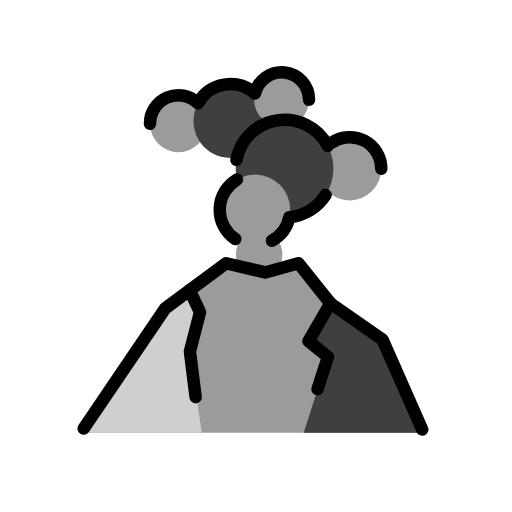
t = 0.00 s
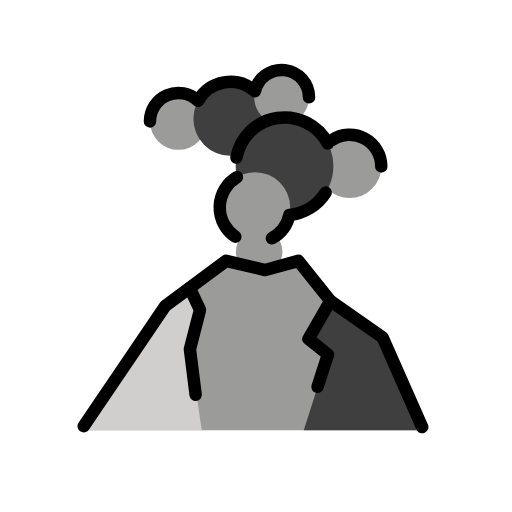
t = 0.48 s
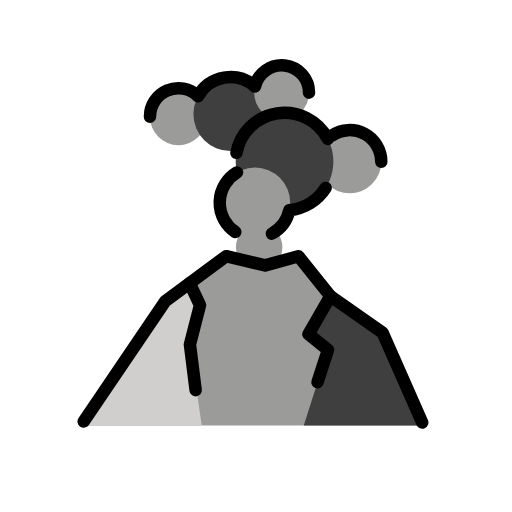
t = 1.43 s
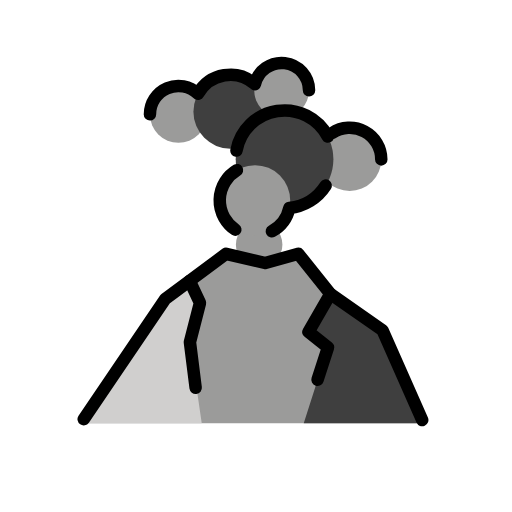
t = 1.90 s
t = 2.38 s: frame unchanged from t = 1.43 s, image omitted
t = 3.33 s: frame unchanged from t = 0.48 s, image omitted

The animated SVG that drew these frames (rendered in a browser with its animation timeline set to each time). Animation: 1 SMIL element (animateTransform=1); one cycle of 3.80 s, repeats indefinitely.

<?xml version='1.0' encoding='utf-8'?>
<svg xmlns="http://www.w3.org/2000/svg" id="emoji" viewBox="-5 -5 82 82" width="200" height="200" role="img">
  <title>OpenMoji: volcano eruption</title><g><g id="color">
    <circle cx="23.5753" cy="14.8168" r="4.5579" fill="#9b9b9a" />
    <circle cx="31.9002" cy="14.393" r="5.9228" fill="#3f3f3f" />
    <circle cx="36.5052" cy="35.6877" r="3.7241" fill="#9b9b9a" />
    <circle cx="51.0004" cy="22.0283" r="5.0643" fill="#9b9b9a" />
    <circle cx="40.1011" cy="10.9712" r="4.3911" fill="#9b9b9a" />
    <circle cx="40.5708" cy="22.0052" r="7.8212" fill="#3f3f3f" />
    <polygon fill="#9b9b9a" points="7.948 64.288 21.46 44.389 31.209 37.155 37.472 38.628 42.788 37.155 47.916 43.567 56.263 49.391 62.819 64.288 7.948 64.288" />
    <polygon fill="#d0cfce" points="7.948 64.288 21.46 44.389 25.377 41.481 27.031 45.012 25.417 51.296 27.31 64.288 7.948 64.288" />
    <polygon fill="#3f3f3f" points="62.819 64.288 43.646 64.288 47.527 52.151 44.411 49.646 47.916 43.567 56.263 49.391 62.819 64.288" />
    <circle cx="35.8352" cy="28.5945" r="5.6425" fill="#9b9b9a" />
  </g>
  <g id="line">
    <polyline fill="none" stroke="#000" stroke-linecap="round" stroke-linejoin="round" stroke-width="2" points="8.406 63.629 21.46 44.389 31.209 37.155 37.472 38.628 42.788 37.155 47.916 43.567 56.263 49.391 62.619 63.779" />
    <polyline fill="none" stroke="#000" stroke-linecap="round" stroke-linejoin="round" stroke-width="2" points="25.377 41.481 27.031 45.012 25.417 51.296 26.333 58.609" />
    <polyline fill="none" stroke="#000" stroke-linecap="round" stroke-linejoin="round" stroke-width="2" points="47.916 43.567 44.411 49.646 47.527 52.151 45.854 57.324" />
    <path fill="none" stroke="#000" stroke-linecap="round" stroke-linejoin="round" stroke-width="2" d="M32.952,23.7506a5.6368,5.6368,0,0,0-.2644,9.5271" />
    <path fill="none" stroke="#000" stroke-linecap="round" stroke-linejoin="round" stroke-width="2" d="M44.4923,10.9711a4.3859,4.3859,0,0,0-8.6582-.9971,5.9116,5.9116,0,0,0-9.1162,1.5535,4.5489,4.5489,0,0,0-7.7,3.2892" />
    <path fill="none" stroke="#000" stroke-linecap="round" stroke-linejoin="round" stroke-width="2" d="M56.0646,22.0283a5.0642,5.0642,0,0,0-7.8906-4.2022" />
    <path fill="none" stroke="#000" stroke-linecap="round" stroke-linejoin="round" stroke-width="2" d="M38.5432,33.5448a5.6492,5.6492,0,0,0,2.8056-3.7577,7.8122,7.8122,0,0,0,5.8059-3.5711" />
    <path fill="none" stroke="#000" stroke-linecap="round" stroke-linejoin="round" stroke-width="2" d="M32.8723,20.6177A7.8234,7.8234,0,0,1,47.4982,18.371" />
  </g>
<animateTransform attributeName="transform" type="translate" values="0 0;0 -1.5;0 0" dur="3.8s" repeatCount="indefinite" /></g></svg>
